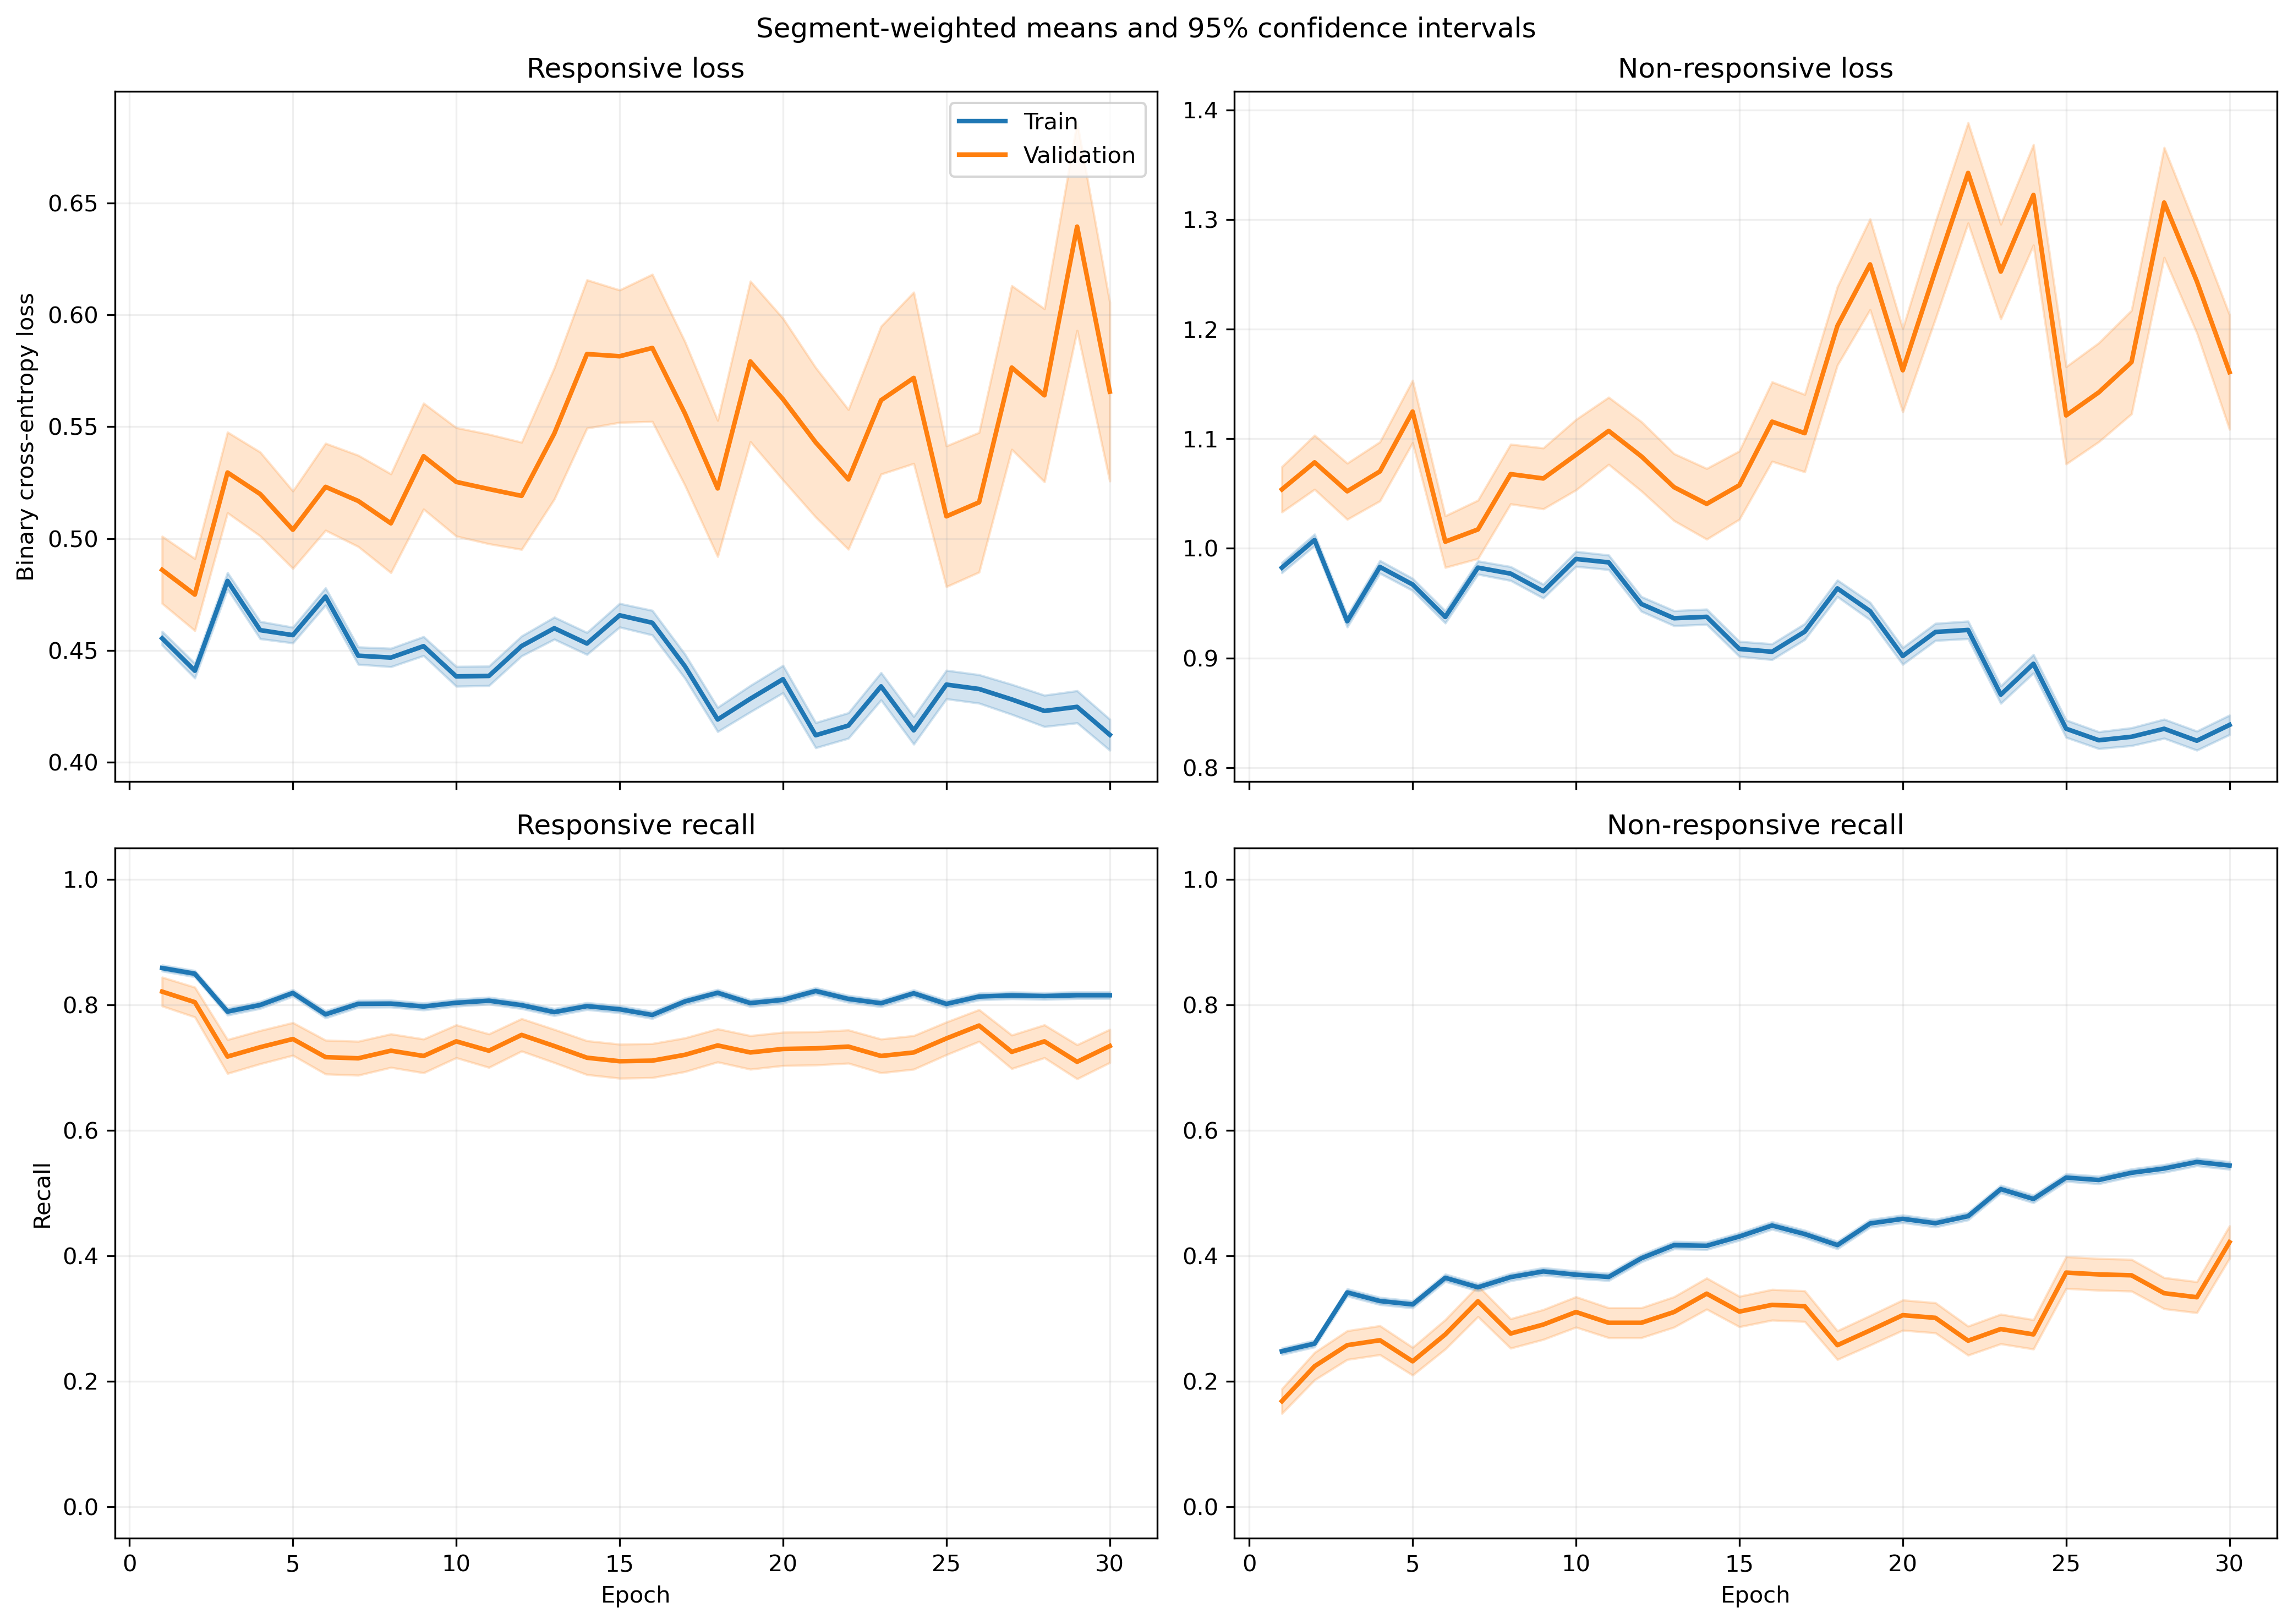

Source data for this figure (header and first rows):
fold, epoch, split, r_loss, r_loss_count, r_loss_sum, r_loss_sum_sq, r_recall, r_recall_count, r_recall_sum, r_recall_sum_sq, nr_loss, nr_loss_count, nr_loss_sum, nr_loss_sum_sq, nr_recall, nr_recall_count, nr_recall_sum, nr_recall_sum_sq
1, 1, train, 0.4791, 1063, 509.3, 272.9, 0.8993, 1063, 956.0, 956.0, 0.9231, 1401, 1293, 1305, 0.2227, 1401, 312.0, 312.0
1, 1, validation, 0.4491, 10, 4.491, 2.166, 1.0, 10, 10.0, 10.0, , 0, 0.0, 0.0, , 0, 0.0, 0.0
1, 2, train, 0.4704, 1063, 500.1, 288.6, 0.8382, 1063, 891.0, 891.0, 0.942, 1401, 1320, 1431, 0.2819, 1401, 395.0, 395.0
1, 2, validation, 0.4741, 10, 4.741, 2.56, 0.9, 10, 9.0, 9.0, , 0, 0.0, 0.0, , 0, 0.0, 0.0
1, 3, train, 0.4726, 1063, 502.4, 295.3, 0.8156, 1063, 867.0, 867.0, 0.9235, 1401, 1294, 1402, 0.3076, 1401, 431.0, 431.0
1, 3, validation, 0.5097, 10, 5.097, 2.898, 0.9, 10, 9.0, 9.0, , 0, 0.0, 0.0, , 0, 0.0, 0.0
1, 4, train, 0.4341, 1063, 461.5, 284.6, 0.7921, 1063, 842.0, 842.0, 1.025, 1401, 1436, 1868, 0.3583, 1401, 502.0, 502.0
1, 4, validation, 0.4598, 10, 4.598, 2.673, 0.8, 10, 8.0, 8.0, , 0, 0.0, 0.0, , 0, 0.0, 0.0
1, 5, train, 0.4666, 1063, 496, 325.2, 0.7469, 1063, 794.0, 794.0, 0.94, 1401, 1317, 1595, 0.424, 1401, 594.0, 594.0
1, 5, validation, 0.5455, 10, 5.455, 3.807, 0.6, 10, 6.0, 6.0, , 0, 0.0, 0.0, , 0, 0.0, 0.0
1, 6, train, 0.5246, 1063, 557.7, 393.4, 0.6999, 1063, 744.0, 744.0, 0.8438, 1401, 1182, 1295, 0.4825, 1401, 676.0, 676.0
1, 6, validation, 0.5367, 10, 5.367, 3.584, 0.8, 10, 8.0, 8.0, , 0, 0.0, 0.0, , 0, 0.0, 0.0
1, 7, train, 0.4258, 1063, 452.7, 290.5, 0.7865, 1063, 836.0, 836.0, 1.038, 1401, 1454, 1965, 0.3812, 1401, 534.0, 534.0
1, 7, validation, 0.5243, 10, 5.243, 3.791, 0.8, 10, 8.0, 8.0, , 0, 0.0, 0.0, , 0, 0.0, 0.0
1, 8, train, 0.4761, 1063, 506.1, 366.5, 0.7582, 1063, 806.0, 806.0, 0.9089, 1401, 1273, 1581, 0.4547, 1401, 637.0, 637.0
1, 8, validation, 0.6082, 10, 6.082, 5.278, 0.7, 10, 7.0, 7.0, , 0, 0.0, 0.0, , 0, 0.0, 0.0
1, 9, train, 0.4072, 1063, 432.8, 260.3, 0.8551, 1063, 909.0, 909.0, 0.9889, 1401, 1385, 1730, 0.3383, 1401, 474.0, 474.0
1, 9, validation, 0.4826, 10, 4.826, 3.496, 0.7, 10, 7.0, 7.0, , 0, 0.0, 0.0, , 0, 0.0, 0.0
1, 10, train, 0.4681, 1063, 497.6, 360.7, 0.7761, 1063, 825.0, 825.0, 0.9224, 1401, 1292, 1644, 0.4368, 1401, 612.0, 612.0
1, 10, validation, 0.5293, 10, 5.293, 4.268, 0.8, 10, 8.0, 8.0, , 0, 0.0, 0.0, , 0, 0.0, 0.0
1, 11, train, 0.4722, 1063, 501.9, 332.4, 0.7968, 1063, 847.0, 847.0, 0.8665, 1401, 1214, 1351, 0.4283, 1401, 600.0, 600.0
1, 11, validation, 0.5644, 10, 5.644, 4.348, 0.7, 10, 7.0, 7.0, , 0, 0.0, 0.0, , 0, 0.0, 0.0
1, 12, train, 0.5359, 1063, 569.7, 541.3, 0.7215, 1063, 767.0, 767.0, 0.8645, 1401, 1211, 1648, 0.5203, 1401, 729.0, 729.0
1, 12, validation, 0.5879, 10, 5.879, 5.53, 0.8, 10, 8.0, 8.0, , 0, 0.0, 0.0, , 0, 0.0, 0.0
1, 13, train, 0.4427, 1063, 470.6, 352, 0.7949, 1063, 845.0, 845.0, 0.9394, 1401, 1316, 1747, 0.4468, 1401, 626.0, 626.0
1, 13, validation, 0.6364, 10, 6.364, 5.958, 0.7, 10, 7.0, 7.0, , 0, 0.0, 0.0, , 0, 0.0, 0.0
1, 14, train, 0.5104, 1063, 542.6, 458.2, 0.7413, 1063, 788.0, 788.0, 0.861, 1401, 1206, 1475, 0.4797, 1401, 672.0, 672.0
1, 14, validation, 0.6869, 10, 6.869, 6.416, 0.6, 10, 6.0, 6.0, , 0, 0.0, 0.0, , 0, 0.0, 0.0
1, 15, train, 0.4724, 1063, 502.1, 513.7, 0.7648, 1063, 813.0, 813.0, 0.9393, 1401, 1316, 1914, 0.4697, 1401, 658.0, 658.0
1, 15, validation, 0.7262, 10, 7.262, 8.529, 0.5, 10, 5.0, 5.0, , 0, 0.0, 0.0, , 0, 0.0, 0.0
1, 16, train, 0.6035, 1063, 641.6, 649.1, 0.6529, 1063, 694.0, 694.0, 0.6941, 1401, 972.4, 1113, 0.6438, 1401, 902.0, 902.0
1, 16, validation, 0.7648, 10, 7.648, 8.171, 0.6, 10, 6.0, 6.0, , 0, 0.0, 0.0, , 0, 0.0, 0.0
1, 17, train, 0.4996, 1063, 531.1, 538.4, 0.7215, 1063, 767.0, 767.0, 0.8921, 1401, 1250, 1861, 0.5525, 1401, 774.0, 774.0
1, 17, validation, 0.5636, 10, 5.636, 4.653, 0.7, 10, 7.0, 7.0, , 0, 0.0, 0.0, , 0, 0.0, 0.0
1, 18, train, 0.4493, 1063, 477.6, 376.3, 0.762, 1063, 810.0, 810.0, 0.8674, 1401, 1215, 1533, 0.5082, 1401, 712.0, 712.0
1, 18, validation, 0.6211, 10, 6.211, 5.293, 0.6, 10, 6.0, 6.0, , 0, 0.0, 0.0, , 0, 0.0, 0.0
1, 19, train, 0.4262, 1063, 453, 322.7, 0.8043, 1063, 855.0, 855.0, 0.8766, 1401, 1228, 1476, 0.4561, 1401, 639.0, 639.0
1, 19, validation, 0.5823, 10, 5.823, 4.565, 0.7, 10, 7.0, 7.0, , 0, 0.0, 0.0, , 0, 0.0, 0.0
1, 20, train, 0.3818, 1063, 405.9, 345.3, 0.8222, 1063, 874.0, 874.0, 0.9755, 1401, 1367, 2011, 0.4575, 1401, 641.0, 641.0
1, 20, validation, 0.5241, 10, 5.241, 3.471, 0.8, 10, 8.0, 8.0, , 0, 0.0, 0.0, , 0, 0.0, 0.0
1, 21, train, 0.4873, 1063, 518, 442.7, 0.7582, 1063, 806.0, 806.0, 0.7659, 1401, 1073, 1199, 0.5675, 1401, 795.0, 795.0
1, 21, validation, 0.6729, 10, 6.729, 5.623, 0.7, 10, 7.0, 7.0, , 0, 0.0, 0.0, , 0, 0.0, 0.0
1, 22, train, 0.4701, 1063, 499.7, 413.8, 0.7488, 1063, 796.0, 796.0, 0.7305, 1401, 1023, 1152, 0.6031, 1401, 845.0, 845.0
1, 22, validation, 0.7192, 10, 7.192, 5.847, 0.4, 10, 4.0, 4.0, , 0, 0.0, 0.0, , 0, 0.0, 0.0
1, 23, train, 0.4125, 1063, 438.5, 384.1, 0.8119, 1063, 863.0, 863.0, 0.9194, 1401, 1288, 1822, 0.4761, 1401, 667.0, 667.0
1, 23, validation, 0.4066, 10, 4.066, 1.881, 1.0, 10, 10.0, 10.0, , 0, 0.0, 0.0, , 0, 0.0, 0.0
1, 24, train, 0.4241, 1063, 450.8, 445.2, 0.809, 1063, 860.0, 860.0, 0.802, 1401, 1124, 1538, 0.5482, 1401, 768.0, 768.0
1, 24, validation, 0.5421, 10, 5.421, 3.159, 0.8, 10, 8.0, 8.0, , 0, 0.0, 0.0, , 0, 0.0, 0.0
1, 25, train, 0.467, 1063, 496.4, 430.6, 0.7611, 1063, 809.0, 809.0, 0.7766, 1401, 1088, 1314, 0.5639, 1401, 790.0, 790.0
1, 25, validation, 0.5734, 10, 5.734, 3.63, 0.8, 10, 8.0, 8.0, , 0, 0.0, 0.0, , 0, 0.0, 0.0
1, 26, train, 0.377, 1063, 400.8, 346.5, 0.8344, 1063, 887.0, 887.0, 0.8418, 1401, 1179, 1557, 0.5004, 1401, 701.0, 701.0
1, 26, validation, 0.4642, 10, 4.642, 2.341, 0.9, 10, 9.0, 9.0, , 0, 0.0, 0.0, , 0, 0.0, 0.0
1, 27, train, 0.5909, 1063, 628.1, 631.4, 0.6858, 1063, 729.0, 729.0, 0.5302, 1401, 742.7, 678.3, 0.7388, 1401, 1035, 1035
1, 27, validation, 0.97, 10, 9.7, 10.13, 0.2, 10, 2.0, 2.0, , 0, 0.0, 0.0, , 0, 0.0, 0.0
1, 28, train, 0.3218, 1063, 342, 348.6, 0.8739, 1063, 929.0, 929.0, 0.9728, 1401, 1363, 2337, 0.4996, 1401, 700.0, 700.0
1, 28, validation, 0.4242, 10, 4.242, 2.294, 0.9, 10, 9.0, 9.0, , 0, 0.0, 0.0, , 0, 0.0, 0.0
1, 29, train, 0.5154, 1063, 547.9, 684.5, 0.7366, 1063, 783.0, 783.0, 0.7674, 1401, 1075, 1602, 0.606, 1401, 849.0, 849.0
1, 29, validation, 0.5069, 10, 5.069, 4.423, 0.8, 10, 8.0, 8.0, , 0, 0.0, 0.0, , 0, 0.0, 0.0
1, 30, train, 0.3205, 1063, 340.7, 308.7, 0.8617, 1063, 916.0, 916.0, 0.9071, 1401, 1271, 2074, 0.5153, 1401, 722.0, 722.0
1, 30, validation, 0.4743, 10, 4.743, 2.777, 0.8, 10, 8.0, 8.0, , 0, 0.0, 0.0, , 0, 0.0, 0.0
... 1,140 more rows
